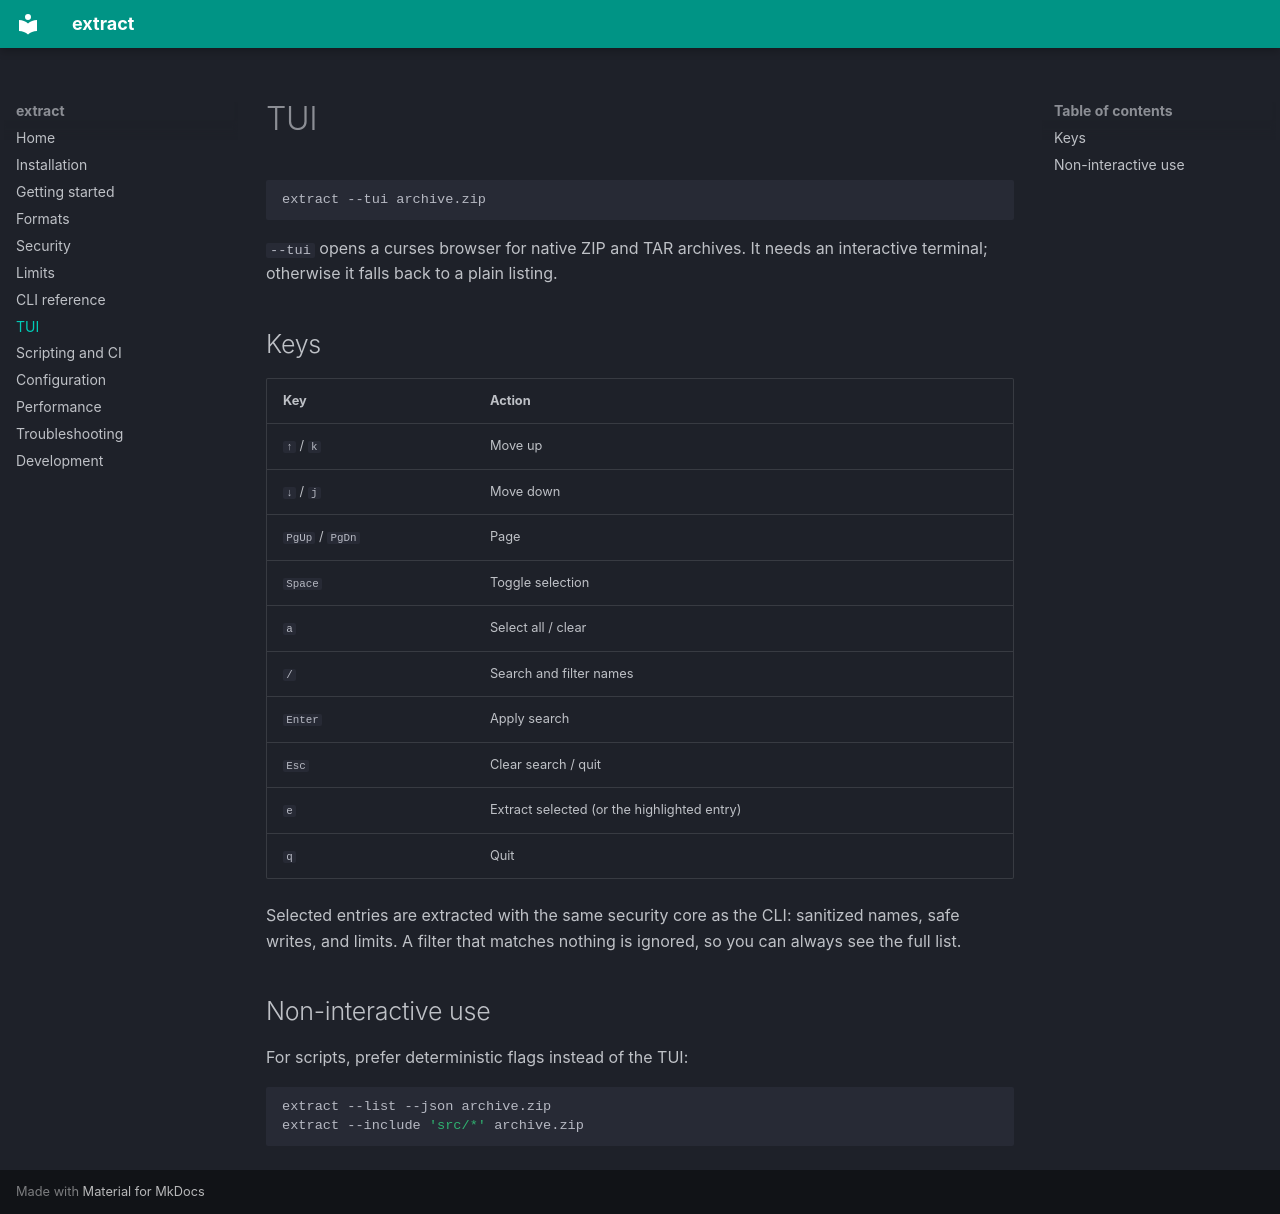

repository: neg-sudo/extract · page: tui/index.html · generator: mkdocs

# TUI

```bash
extract --tui archive.zip
```

`--tui` opens a curses browser for native ZIP and TAR archives. It needs an
interactive terminal; otherwise it falls back to a plain listing.

## Keys

| Key | Action |
| --- | ------ |
| `↑` / `k` | Move up |
| `↓` / `j` | Move down |
| `PgUp` / `PgDn` | Page |
| `Space` | Toggle selection |
| `a` | Select all / clear |
| `/` | Search and filter names |
| `Enter` | Apply search |
| `Esc` | Clear search / quit |
| `e` | Extract selected (or the highlighted entry) |
| `q` | Quit |

Selected entries are extracted with the same security core as the CLI:
sanitized names, safe writes, and limits. A filter that matches nothing is
ignored, so you can always see the full list.

## Non-interactive use

For scripts, prefer deterministic flags instead of the TUI:

```bash
extract --list --json archive.zip
extract --include 'src/*' archive.zip
```
